Run: headless pygame with SDL's dummy video driver; simulated clock (each Clock.tick advances the game by its frame time, no real sleeping); random seed 0; keys injected as events and as key.get_pressed() state; no mouse input.
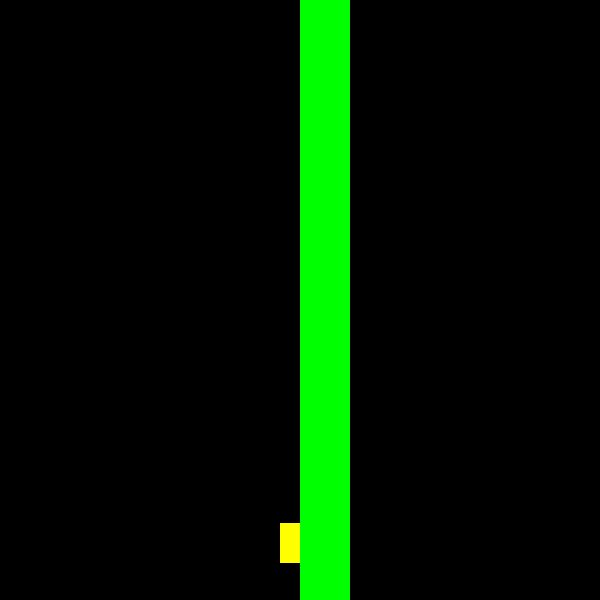
Frame 1 of 4 · flips 1–60 · no input
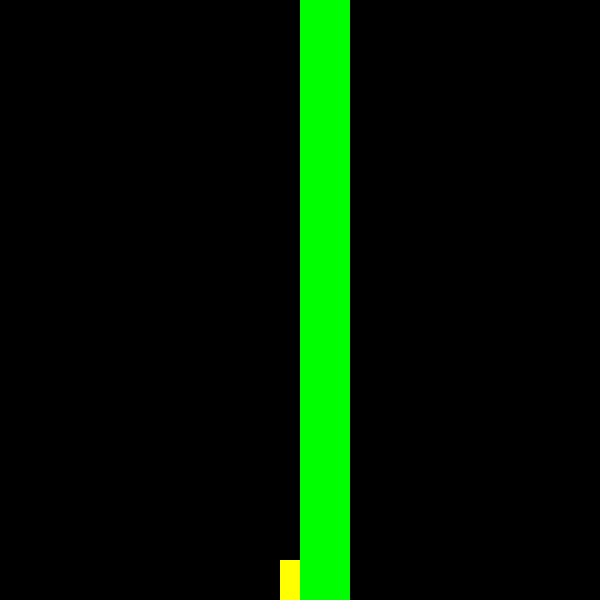
Frame 2 of 4 · flips 61–180 · tapped SPACE, RETURN · held RIGHT (→), D
Frame 3 of 4 · flips 181–300 · held DOWN (↓), S · screen unchanged from frame 2, image omitted
Frame 4 of 4 · flips 301–420 · held LEFT (←), A, UP (↑), W · screen unchanged from frame 3, image omitted

The pygame program that drew these frames:

import pygame

# Włączamy silnik Pygame
pygame.init()

# Ustawiamy rozmiar okna naszej gry i FPSy
SZEROKOSC = 600
WYSOKOSC = 600
FPS = 60

# Zegar gry
zegar = pygame.time.Clock()

# Tworzymy okno gry, gdzie wszystko będziemy wyświetlać
ekran = pygame.display.set_mode((SZEROKOSC, WYSOKOSC))

# Ustawiamy tytuł okna
pygame.display.set_caption('Flappy Bird')

# Wybieramy kolory, romziar i połozenie Flappiego
# Kolory w Pygame to trzy liczby: (R, G, B) z zakresu 0-255
BIALY = (255, 255, 255) 
CZARNY = (0, 0 , 0)

NIEBIESKI = (0, 0, 255)
ZOTLY = (255, 255, 0)
ZIELONY = (0, 255, 0)

FLAPPY_ROZMIAR = 40

# ustawiamy flappiego na środku ekranu
# odpowiednio wysokość/2 - połowa flappiego, i szerokosć/2 - połowa flappiego
FLAPPY_Y = WYSOKOSC // 2 - FLAPPY_ROZMIAR // 2
FLAPPY_X = SZEROKOSC // 2 - FLAPPY_ROZMIAR // 2

# początkowa prędkosć i stałe związane z prędkością
predkosc = 1
SILA_SKOKU = 60  # o ile do góry skoczy FLAPPY
PRZYSPIESZENIE = 0.1

# zmienne rury
RURA_Y = 0
RURA_X = SZEROKOSC
RURA_SZEROKOSC = 50
RURA_WYSOKOSC = WYSOKOSC
RURA_PREDKOSC = 5

# Główna pętla gry
gra_dziala = True

while gra_dziala:
    # -------- Sprawdzamy wydarzenia (np. kliknięcia) --------
    for event in pygame.event.get():
        # Jeśli ktoś kliknie X na oknie
        if event.type == pygame.QUIT:
            gra_dziala = False
        # po naciśnieciu SPACJI
        if event.type == pygame.KEYDOWN and event.key == pygame.K_SPACE:
            # przesuń flappiego do góry o siłę skoku
            FLAPPY_Y = FLAPPY_Y - SILA_SKOKU
            # wyseruj prędkosć spadania
            predkosc = 0

    # Sprawdź czy flappy dotyka dolnej krawędzi ekranu
    if FLAPPY_Y >= WYSOKOSC - FLAPPY_ROZMIAR:
        FLAPPY_Y = WYSOKOSC - FLAPPY_ROZMIAR
        predkosc = 0
    elif FLAPPY_Y <= 0:
        FLAPPY_Y = 0
        predkosc = 0

    # porusznie flappim
    predkosc = predkosc + PRZYSPIESZENIE
    FLAPPY_Y = FLAPPY_Y + predkosc

    # poruszanie rury
    RURA_X = RURA_X - RURA_PREDKOSC
    # kiedy rura poza lewym fregmentem ekranu wtedy przenieś na prawo
    if RURA_X <= 0:
        RURA_X = SZEROKOSC

    # -------- Rysujemy na ekranie --------
    ekran.fill(CZARNY)

    # Rysujemy flappiego
    pygame.draw.rect(ekran, ZOTLY, (FLAPPY_X, FLAPPY_Y, FLAPPY_ROZMIAR, FLAPPY_ROZMIAR))
    # Rysujemy rurę
    pygame.draw.rect(ekran, ZIELONY, (RURA_X, RURA_Y, RURA_SZEROKOSC, RURA_WYSOKOSC))

    # -------- Pokazujemy wszystko na ekranie --------
    pygame.display.update()
    zegar.tick(FPS)

pygame.quit()
quit()
